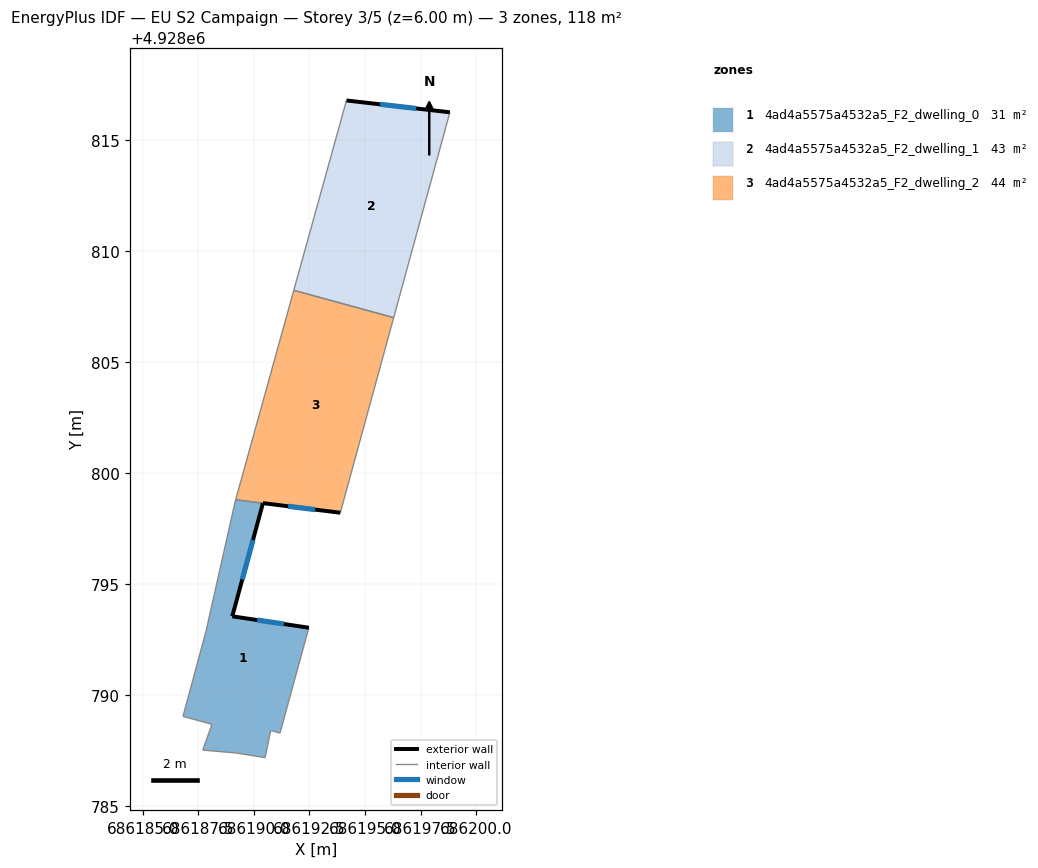
=== STOREY PLAN SPEC (per zone: floor XY polygon, exterior-wall plan segments, windows/doors) ===
zone 1: 4ad4a5575a4532a5_F2_dwelling_0  (30.9 m²)
  floor: (686190.40, 4928798.64) (686189.02, 4928793.55) (686192.47, 4928793.04) (686191.17, 4928788.29) (686190.75, 4928788.41) (686190.50, 4928787.19) (686189.18, 4928787.40) (686187.70, 4928787.53) (686188.11, 4928788.69) (686186.81, 4928789.04) (686187.85, 4928792.91) (686187.93, 4928793.27) (686189.16, 4928798.74) (686189.18, 4928798.80)
  exterior wall: (686189.02, 4928793.55) – (686190.40, 4928798.64)  [5.3 m]
    window: (686189.47, 4928795.20) – (686189.96, 4928796.98)  [1.9 m²]
  exterior wall: (686192.47, 4928793.04) – (686189.02, 4928793.55)  [3.5 m]
    window: (686191.35, 4928793.20) – (686190.14, 4928793.38)  [1.3 m²]
  interior walls: 12
zone 2: 4ad4a5575a4532a5_F2_dwelling_1  (42.9 m²)
  floor: (686198.82, 4928816.24) (686196.29, 4928807.00) (686191.79, 4928808.23) (686194.17, 4928816.77)
  exterior wall: (686198.82, 4928816.24) – (686194.17, 4928816.77)  [4.7 m]
    window: (686197.31, 4928816.41) – (686195.68, 4928816.60)  [1.7 m²]
  interior walls: 3
zone 3: 4ad4a5575a4532a5_F2_dwelling_2  (44.2 m²)
  floor: (686196.29, 4928807.00) (686193.89, 4928798.21) (686189.18, 4928798.80) (686191.79, 4928808.22)
  exterior wall: (686190.40, 4928798.64) – (686193.89, 4928798.21)  [3.5 m]
    window: (686191.54, 4928798.50) – (686192.76, 4928798.35)  [1.3 m²]
  interior walls: 4

=== DERIVED (storey summary) ===
Building: EU S2 Campaign
Storey: 3 of 5  (floor level z = 6.00 m)
Storey gross floor area: 117.9 m²
Zones on this storey: 3
  - 4ad4a5575a4532a5_F2_dwelling_0: floor 30.9 m²; exterior wall 8.8 m (26.3 m²); 2 window(s) 3.2 m²; WWR 12.2%
  - 4ad4a5575a4532a5_F2_dwelling_1: floor 42.9 m²; exterior wall 4.7 m (14.1 m²); 1 window(s) 1.7 m²; WWR 12.2%
  - 4ad4a5575a4532a5_F2_dwelling_2: floor 44.2 m²; exterior wall 3.5 m (10.5 m²); 1 window(s) 1.3 m²; WWR 12.2%
Zone adjacency (shared interzone walls):
  - 4ad4a5575a4532a5_F2_dwelling_0 ↔ 4ad4a5575a4532a5_F2_dwelling_2
  - 4ad4a5575a4532a5_F2_dwelling_1 ↔ 4ad4a5575a4532a5_F2_dwelling_2